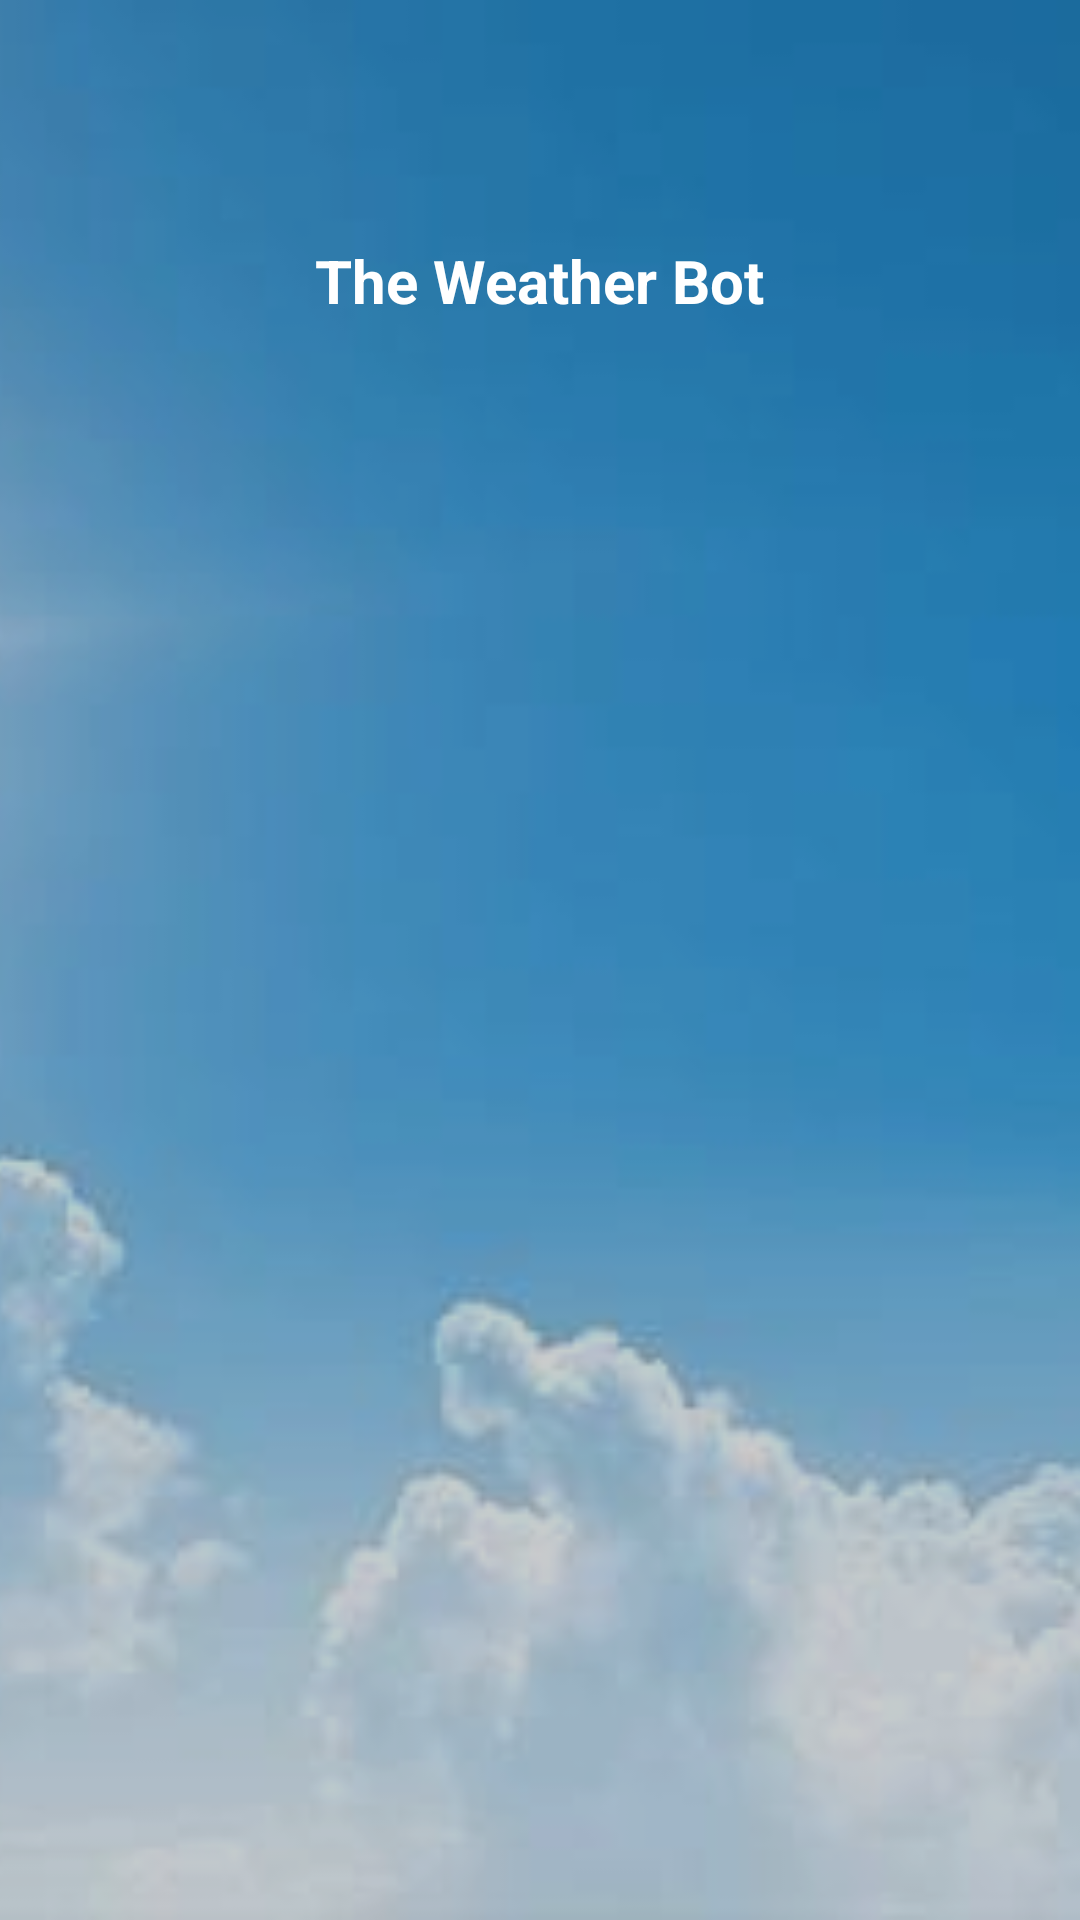

Produce the Android XML layout that renders to this screen, including the resource entries it uses.
<!-- AndroidManifest.xml: application theme AppTheme -->
<!-- res/layout/nav_header.xml -->
<?xml version="1.0" encoding="utf-8"?>
<RelativeLayout xmlns:android="http://schemas.android.com/apk/res/android"
    android:layout_width="match_parent"
    android:layout_height="200dp"
    android:orientation="vertical">

    <ImageView
        android:layout_width="match_parent"
        android:layout_height="match_parent"
        android:src="@drawable/bg_sky"
        android:scaleType="centerCrop"/>

    <LinearLayout
        android:layout_width="match_parent"
        android:layout_height="match_parent"
        android:background="#33000000"></LinearLayout>

    <TextView
        android:layout_width="wrap_content"
        android:layout_height="wrap_content"
        android:textSize="20sp"
        android:layout_marginTop="80dp"
        android:textStyle="bold"
        android:layout_centerHorizontal="true"
        android:textColor="@android:color/white"
        android:text="The Weather Bot"/>

</RelativeLayout>
<!-- resources referenced by this layout -->
<resources>
  <!-- drawable bg_sky: jpg bitmap (drawable, 17966 bytes) -->
  <style name="AppTheme" parent="Theme.AppCompat.Light.DarkActionBar">
          
          <item name="colorPrimary">@color/colorPrimary</item>
          <item name="colorPrimaryDark">@color/colorPrimaryDark</item>
          <item name="colorAccent">@color/colorAccent</item>
      </style>
  <color name="colorPrimary">#3F51B5</color>
  <color name="colorPrimaryDark">#303F9F</color>
  <color name="colorAccent">#3F9287</color>
</resources>
